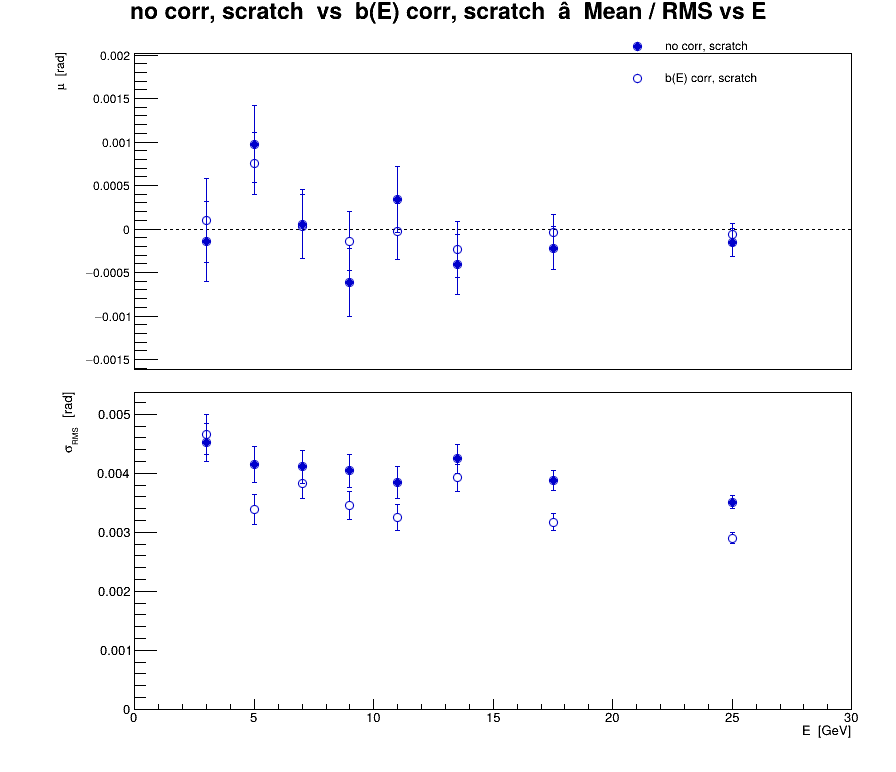

Data behind this chart, as committed beside it:
series, variant, residual, E, mu, dmu, sigma, dsigma
0, no corr, scratch, eta, 3, -0.0001421, 0.0004641, 0.004523, 0.0003282
0, no corr, scratch, eta, 5, 0.0009778, 0.0004375, 0.004151, 0.0003094
0, no corr, scratch, eta, 7, 5.55556e-05, 0.000396, 0.004115, 0.00028
0, no corr, scratch, eta, 9, -0.0006143, 0.0003944, 0.004041, 0.0002789
0, no corr, scratch, eta, 11, 0.0003447, 0.0003787, 0.003843, 0.0002678
0, no corr, scratch, eta, 13.5, -0.000406, 0.0003479, 0.004246, 0.000246
0, no corr, scratch, eta, 17.5, -0.0002189, 0.0002456, 0.003876, 0.0001737
0, no corr, scratch, eta, 25, -0.0001548, 0.0001559, 0.003511, 0.0001103
1, b(E) corr, scratch, eta, 3, 0.0001, 0.0004785, 0.004664, 0.0003384
1, b(E) corr, scratch, eta, 5, 0.0007556, 0.0003568, 0.003385, 0.0002523
1, b(E) corr, scratch, eta, 7, 2.77778e-05, 0.0003684, 0.003828, 0.0002605
1, b(E) corr, scratch, eta, 9, -0.0001381, 0.0003368, 0.003451, 0.0002381
1, b(E) corr, scratch, eta, 11, -2.42718e-05, 0.0003202, 0.00325, 0.0002264
1, b(E) corr, scratch, eta, 13.5, -0.0002315, 0.0003213, 0.003921, 0.0002272
1, b(E) corr, scratch, eta, 17.5, -3.41365e-05, 0.0002008, 0.003169, 0.000142
1, b(E) corr, scratch, eta, 25, -6.01578e-05, 0.0001289, 0.002902, 9.11246e-05
